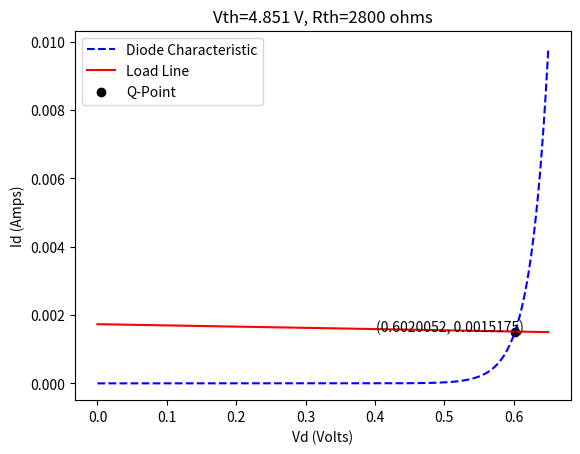

Generate this figure with matplotlib:
# [redacted]
# [redacted]


#Libraries used(Very similar functionality to MATLAB)
import numpy as np
import matplotlib.pyplot as plt

#computes the voltage of the diode for the next iteration
def computeNext(vd):
    return np.log(-vd/(I_s*R_th)+V_th/(I_s*R_th)+1)*V_t

V_th=4.851 #thevenin voltage
R_th=2800 #thevenin resistance
q = 1.60218*10**-19 #charge of an electron
k = 1.38065*10**-23 #some constant I don't remember
T = 298 #temperature

I_s = 10**-13 #saturation current
n = 1 #emission coefficient
V_t = n*k*T/q #thermal voltage
tolerance = 10**-6 #the minimum error between V_d and V_d_next

#create the diode characteristic and load line plot first
V_d=np.linspace(0, 0.65, num=10000) 
I_d=I_s*(np.exp(V_d/V_t)-1) #diode charcteristic equation
load_line=(V_th-V_d)/(R_th) #load line equation
#plotting the two curves
plt.plot(V_d, I_d, color="blue", linestyle="dashed")
plt.plot(V_d, load_line, color="red")

V_d=0.001 #initial guess for V_d
V_d_next=computeNext(V_d)

#loop that keeps computing V_d and V_d next until it converges to a value
while(np.abs(V_d_next-V_d)>tolerance):
    V_d=V_d_next
    V_d_next=computeNext(V_d)
#redefine I_d as the Q point
I_d=I_s*(np.exp(V_d/V_t)-1)
#create the Q point on the plot
plt.scatter(V_d, I_d, color="black")
#Formatting the plot
plt.legend(["Diode Characteristic", "Load Line", "Q-Point"])
plt.title("Vth=4.851 V, Rth=2800 ohms")
plt.xlabel("Vd (Volts)")
plt.ylabel("Id (Amps)")
point="("+str(np.round(V_d, 7))+", "+str(np.round(I_d, 7))+")"
#annotation of the Q point
plt.annotate(xy=(V_d, I_d), text=point, xytext=(V_d-0.2, I_d))
plt.show()